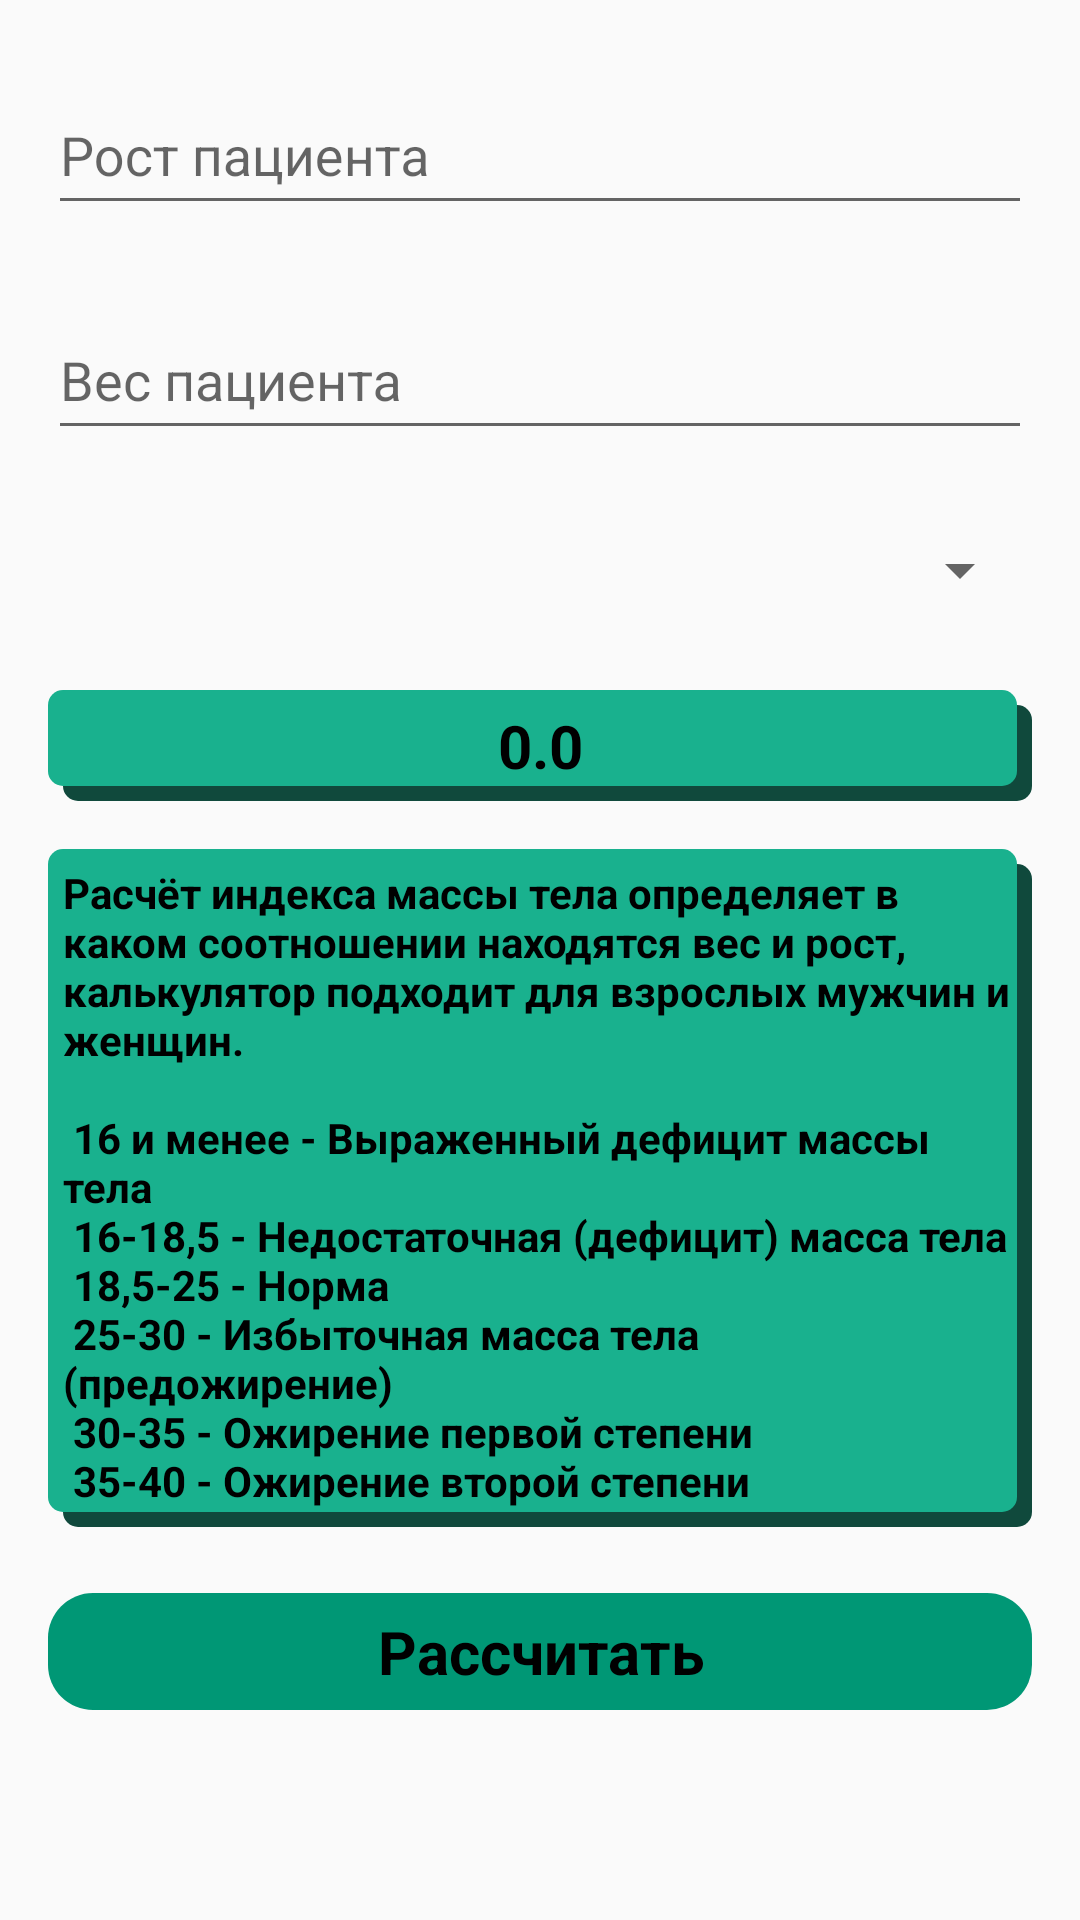

This screen was rendered from an Android layout file. Write that file and the resources it references.
<!-- AndroidManifest.xml: application theme Theme.Universal_medical_calculator -->
<!-- res/layout/fragment_calc_one.xml -->
<?xml version="1.0" encoding="utf-8"?>
<androidx.constraintlayout.widget.ConstraintLayout xmlns:android="http://schemas.android.com/apk/res/android"
    xmlns:app="http://schemas.android.com/apk/res-auto"
    xmlns:tools="http://schemas.android.com/tools"
    android:layout_width="match_parent"
    android:layout_height="match_parent"
    tools:context=".fragments.CalcOneFragment">

    <com.google.android.material.textfield.TextInputLayout
        android:id="@+id/heightTIL"
        android:layout_width="0dp"
        android:layout_height="wrap_content"
        android:layout_marginStart="16dp"
        android:layout_marginTop="16dp"
        android:layout_marginEnd="16dp"
        app:layout_constraintEnd_toEndOf="parent"
        app:layout_constraintStart_toStartOf="parent"
        app:layout_constraintTop_toTopOf="parent"
        app:suffixText="см">

        <com.google.android.material.textfield.TextInputEditText
            style="@style/myTILSettings"
            android:hint="@string/height" />
    </com.google.android.material.textfield.TextInputLayout>

    <com.google.android.material.textfield.TextInputLayout
        android:id="@+id/weightTIL"
        android:layout_width="0dp"
        android:layout_height="wrap_content"
        app:suffixText="КГ"
        android:layout_marginTop="16dp"
        app:layout_constraintEnd_toEndOf="@+id/heightTIL"
        app:layout_constraintStart_toStartOf="@+id/heightTIL"
        app:layout_constraintTop_toBottomOf="@+id/heightTIL">

        <com.google.android.material.textfield.TextInputEditText
            style="@style/myTILSettings"
            android:hint="@string/weight"
            android:inputType="number" />
    </com.google.android.material.textfield.TextInputLayout>

    <Spinner
        android:id="@+id/spinner"
        android:layout_width="0dp"
        android:layout_height="48dp"
        android:layout_marginTop="16dp"
        app:layout_constraintEnd_toEndOf="@+id/weightTIL"
        app:layout_constraintStart_toStartOf="@+id/weightTIL"
        app:layout_constraintTop_toBottomOf="@+id/weightTIL" />

    <TextView
        android:id="@+id/imtTV"
        style="@style/text_info_style"
        android:layout_width="0dp"
        android:layout_height="wrap_content"
        android:layout_marginTop="16dp"
        android:gravity="center"
        android:text="@string/zero_zero"
        app:layout_constraintEnd_toEndOf="@+id/spinner"
        app:layout_constraintStart_toStartOf="@+id/spinner"
        app:layout_constraintTop_toBottomOf="@+id/spinner" />

    <com.google.android.material.button.MaterialButton
        android:id="@+id/calculateBTN"
        style="@style/MyButtonStyle"
        android:layout_width="0dp"
        android:layout_height="wrap_content"
        android:layout_marginTop="16dp"
        android:layout_marginBottom="64dp"
        android:text="@string/calculate"
        app:layout_constraintBottom_toBottomOf="parent"
        app:layout_constraintEnd_toEndOf="@+id/imtDescriptionTV"
        app:layout_constraintStart_toStartOf="@+id/imtDescriptionTV"
        app:layout_constraintTop_toBottomOf="@+id/imtDescriptionTV" />

    <TextView
        android:id="@+id/imtDescriptionTV"
        style="@style/text_info_style"
        android:layout_width="0dp"
        android:layout_height="0dp"
        android:layout_marginTop="16dp"
        android:text="@string/imt"
        android:textSize="14sp"
        app:layout_constraintBottom_toTopOf="@+id/calculateBTN"
        app:layout_constraintEnd_toEndOf="@+id/imtTV"
        app:layout_constraintStart_toStartOf="@+id/imtTV"
        app:layout_constraintTop_toBottomOf="@+id/imtTV" />
</androidx.constraintlayout.widget.ConstraintLayout>
<!-- resources referenced by this layout -->
<resources>
  <string name="calculate">Рассчитать</string>
  <string name="height">Рост пациента</string>
  <string name="imt">Расчёт индекса массы тела определяет в каком соотношении находятся
          вес и рост, калькулятор подходит для взрослых мужчин и женщин.\n\n
          16 и менее - Выраженный дефицит массы тела \n
          16-18,5 - Недостаточная (дефицит) масса тела\n
          18,5-25	- Норма\n
          25-30 - Избыточная масса тела (предожирение)\n
          30-35 -	Ожирение первой степени\n
          35-40 -	Ожирение второй степени\n
          40 и более	Ожирение третьей степени (морбидное)
      </string>
  <string name="weight">Вес пациента</string>
  <string name="zero_zero">0.0</string>
  <style name="MyButtonStyle">
          <item name="android:layout_width">0dp</item>
          <item name="android:layout_height">110dp</item>
          <item name="android:textSize">20sp</item>
          <item name="android:textColor">@color/black</item>
          <item name="android:gravity">center</item>
          <item name="android:textStyle">bold</item>
          <item name="cornerRadius">15dp</item>
          <item name="android:theme">@style/Widget.Material3.Button</item>
      </style>
  <style name="myTILSettings">
          <item name="android:layout_width">match_parent</item>
          <item name="android:layout_height">48dp</item>
          <item name="android:inputType">numberDecimal</item>
      </style>
  <style name="text_info_style">
          <item name="android:padding">5dp</item>
          <item name="android:background">@drawable/shadow</item>
          <item name="android:textColor">@color/black</item>
          <item name="android:textSize">20sp</item>
          <item name="android:textStyle">bold</item>
      </style>
  <style name="Theme.Universal_medical_calculator" parent="Base.Theme.Universal_medical_calculator">
          
          
          <item name="enterAnim">@android:anim/slide_in_left</item>
          <item name="exitAnim">@android:anim/slide_out_right</item>
          <item name="popEnterAnim">@android:anim/fade_in</item>
          <item name="popExitAnim">@android:anim/fade_out</item>
  
      </style>
  <color name="black">#FF000000</color>
  <!-- drawable shadow (drawable) -->
  <?xml version="1.0" encoding="utf-8"?>
  <layer-list xmlns:android="http://schemas.android.com/apk/res/android">
  
      <item
          android:left="5dp"
          android:top="5dp"
          android:translationZ="10dp">
          <shape android:shape="rectangle">
              <solid android:color="#10493C" />
              <corners android:radius="5dp" />
          </shape>
      </item>
  
      <item
          android:bottom="5dp"
          android:right="5dp"
          android:translationZ="10dp">
          <shape android:shape="rectangle">
              <solid android:color="#19B18E" />
              <corners android:radius="5dp" />
          </shape>
      </item>
  </layer-list>
  <style name="Base.Theme.Universal_medical_calculator" parent="Theme.MaterialComponents.DayNight.DarkActionBar.Bridge">
          
          <item name="colorPrimary">@color/my_primary_color</item>
          <item name="android:colorPrimaryDark">@color/my_primary_color</item>
          <item name="colorPrimaryVariant">@color/purple_700</item>
          <item name="colorOnPrimary">@color/white</item>
          
  
          <item name="colorSecondary">@color/teal_200</item>
          <item name="colorSecondaryVariant">@color/teal_700</item>
          <item name="colorOnSecondary">@color/black</item>
          
          <item name="android:statusBarColor">@color/my_primary_color</item>
          
      </style>
  <color name="my_primary_color">#009775</color>
  <color name="purple_700">#FF3700B3</color>
  <color name="white">#FFFFFFFF</color>
  <color name="teal_200">#FF03DAC5</color>
  <color name="teal_700">#FF018786</color>
</resources>
